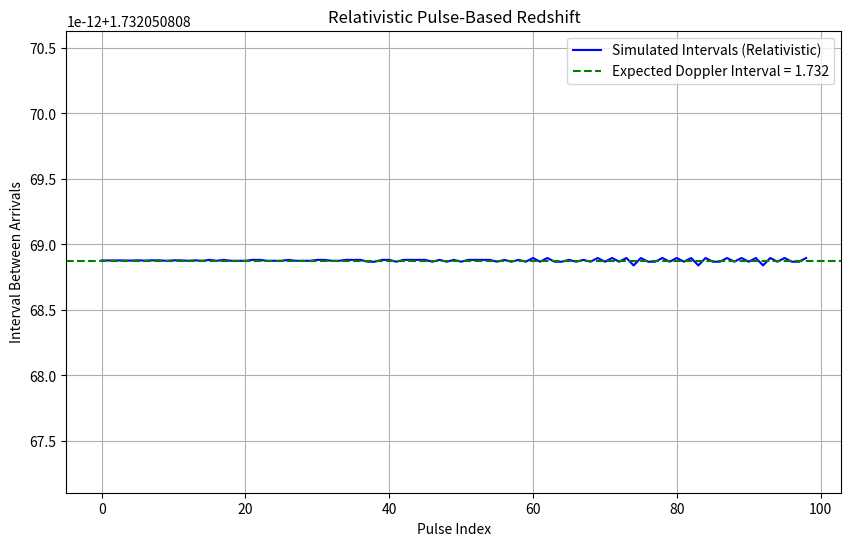

Write Python code to recreate this figure.
import numpy as np
import matplotlib.pyplot as plt

# Parameters
c = 1.0
T_emit = 1.0  # proper interval in emitter frame
v = 0.5 * c   # emitter velocity
num_pulses = 100

# Lorentz factor
gamma = 1 / np.sqrt(1 - (v / c)**2)

# Time of arrival for each pulse
# Using: t_arrival = γ * τ * (1 + v/c)
tau = np.arange(num_pulses) * T_emit  # emitter's proper time
t_arrival = gamma * tau * (1 + v / c)

# Calculate intervals
arrival_intervals = np.diff(t_arrival)

# Expected from relativistic Doppler
doppler_factor = np.sqrt((1 + v/c) / (1 - v/c))
expected_interval = T_emit * doppler_factor

# Plotting
plt.figure(figsize=(10, 6))
plt.plot(arrival_intervals, label="Simulated Intervals (Relativistic)", color='blue')
plt.axhline(expected_interval, color='green', linestyle='--', label=f"Expected Doppler Interval = {expected_interval:.3f}")
plt.title("Relativistic Pulse-Based Redshift")
plt.xlabel("Pulse Index")
plt.ylabel("Interval Between Arrivals")
plt.grid(True)
plt.legend()
plt.show()

# Debug print
print("γ =", gamma)
print("Expected Doppler Interval:", expected_interval)
print("Mean Simulated Interval:", np.mean(arrival_intervals))
